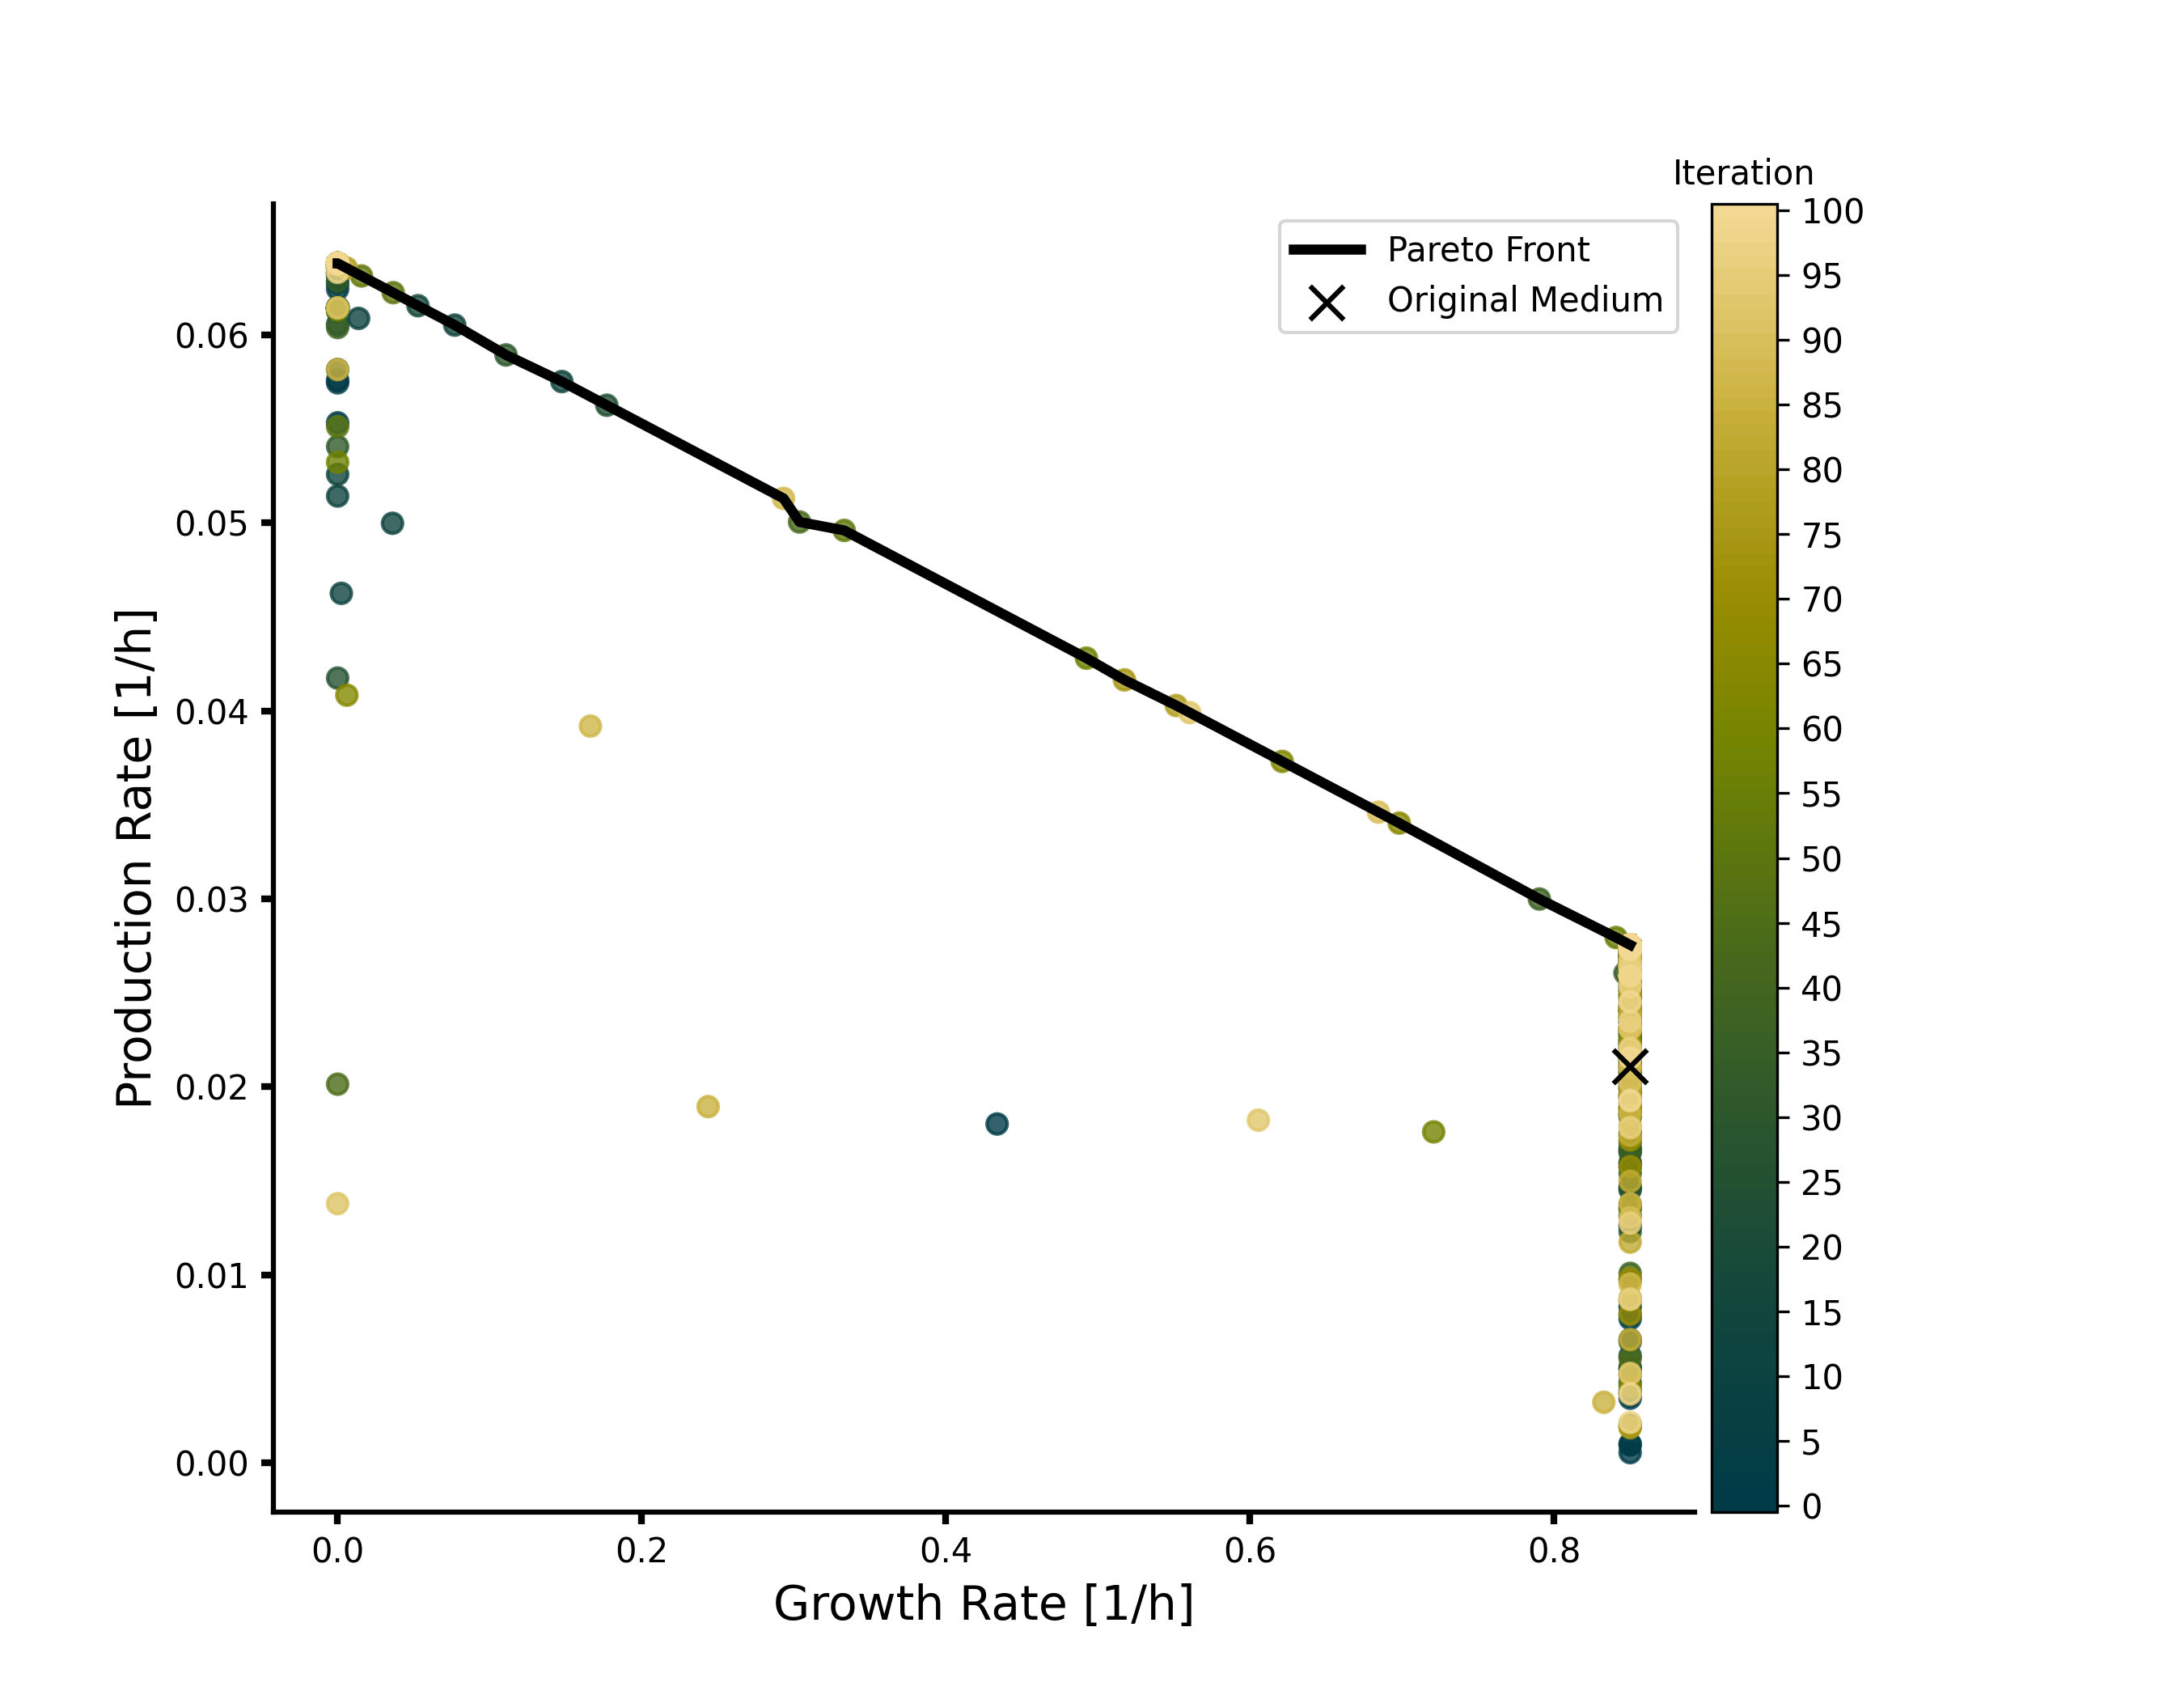

The table this chart was drawn from, first rows:
growth_rate, production, is_pareto, n_batch, n_start, n_candidates, init_growth_rate, init_production
0.85, 0.007658, False, 100, 50, 15, 0.85, 0.02107
0.85, 0.007886, False, 100, 50, 15, 0.85, 0.02107
0.85, 0.01264, False, 100, 50, 15, 0.85, 0.02107
0.7987, 0.0, False, 100, 50, 15, 0.85, 0.02107
0.8406, 0.0, False, 100, 50, 15, 0.85, 0.02107
0.85, 0.0009418, False, 100, 50, 15, 0.85, 0.02107
0.85, 0.002008, False, 100, 50, 15, 0.85, 0.02107
0.6262, 0.0, False, 100, 50, 15, 0.85, 0.02107
0.4427, 0.0, False, 100, 50, 15, 0.85, 0.02107
0.1117, 0.0, False, 100, 50, 15, 0.85, 0.02107
0.5882, 0.0, False, 100, 50, 15, 0.85, 0.02107
0.1559, 0.0, False, 100, 50, 15, 0.85, 0.02107
0.5072, 0.0, False, 100, 50, 15, 0.85, 0.02107
0.4259, 0.0, False, 100, 50, 15, 0.85, 0.02107
0.4813, 0.0, False, 100, 50, 15, 0.85, 0.02107
0.85, 0.004689, False, 100, 50, 15, 0.85, 0.02107
0.85, 0.01573, False, 100, 50, 15, 0.85, 0.02107
0.5471, 0.0, False, 100, 50, 15, 0.85, 0.02107
0.4524, 0.0, False, 100, 50, 15, 0.85, 0.02107
0.3936, 0.0, False, 100, 50, 15, 0.85, 0.02107
0.6499, 0.0, False, 100, 50, 15, 0.85, 0.02107
0.7279, 0.0, False, 100, 50, 15, 0.85, 0.02107
0.6568, 0.0, False, 100, 50, 15, 0.85, 0.02107
0.85, 0.00425, False, 100, 50, 15, 0.85, 0.02107
0.85, 0.003833, False, 100, 50, 15, 0.85, 0.02107
0.85, 0.01469, False, 100, 50, 15, 0.85, 0.02107
0.6142, 0.0, False, 100, 50, 15, 0.85, 0.02107
0.4337, 0.01802, False, 100, 50, 15, 0.85, 0.02107
0.2973, 0.0, False, 100, 50, 15, 0.85, 0.02107
0.2438, 0.0, False, 100, 50, 15, 0.85, 0.02107
0.363, 0.0, False, 100, 50, 15, 0.85, 0.02107
0.85, 0.02008, False, 100, 50, 15, 0.85, 0.02107
0.6342, 0.0, False, 100, 50, 15, 0.85, 0.02107
0.5352, 0.0, False, 100, 50, 15, 0.85, 0.02107
0.2904, 0.0, False, 100, 50, 15, 0.85, 0.02107
0.85, 0.006548, False, 100, 50, 15, 0.85, 0.02107
0.7514, 0.0, False, 100, 50, 15, 0.85, 0.02107
0.253, 0.0, False, 100, 50, 15, 0.85, 0.02107
0.6544, 0.0, False, 100, 50, 15, 0.85, 0.02107
0.4773, 0.0, False, 100, 50, 15, 0.85, 0.02107
0.7058, 0.0, False, 100, 50, 15, 0.85, 0.02107
0.85, 0.0005341, False, 100, 50, 15, 0.85, 0.02107
0.7841, 0.0, False, 100, 50, 15, 0.85, 0.02107
0.85, 0.008287, False, 100, 50, 15, 0.85, 0.02107
0.7721, 0.0, False, 100, 50, 15, 0.85, 0.02107
0.85, 0.00501, False, 100, 50, 15, 0.85, 0.02107
0.85, 0.003431, False, 100, 50, 15, 0.85, 0.02107
0.4888, 0.0, False, 100, 50, 15, 0.85, 0.02107
0.85, 0.001003, False, 100, 50, 15, 0.85, 0.02107
0.08084, 0.0, False, 100, 50, 15, 0.85, 0.02107
0.0, 0.05882, False, 100, 50, 15, 0.85, 0.02107
0.85, 0.02345, False, 100, 50, 15, 0.85, 0.02107
0.85, 0.02268, False, 100, 50, 15, 0.85, 0.02107
0.0, 0.0592, False, 100, 50, 15, 0.85, 0.02107
0.85, 0.02429, False, 100, 50, 15, 0.85, 0.02107
0.0, 0.05949, False, 100, 50, 15, 0.85, 0.02107
2.2251151e-15, 0.05759, False, 100, 50, 15, 0.85, 0.02107
0.85, 0.01354, False, 100, 50, 15, 0.85, 0.02107
0.0, 0.05956, False, 100, 50, 15, 0.85, 0.02107
0.85, 0.02461, False, 100, 50, 15, 0.85, 0.02107
... 1,490 more rows
